Run: headless pygame with SDL's dummy video driver; simulated clock (each Clock.tick advances the game by its frame time, no real sleeping); random seed 0; keys injected as events and as key.get_pressed() state; no mouse input.
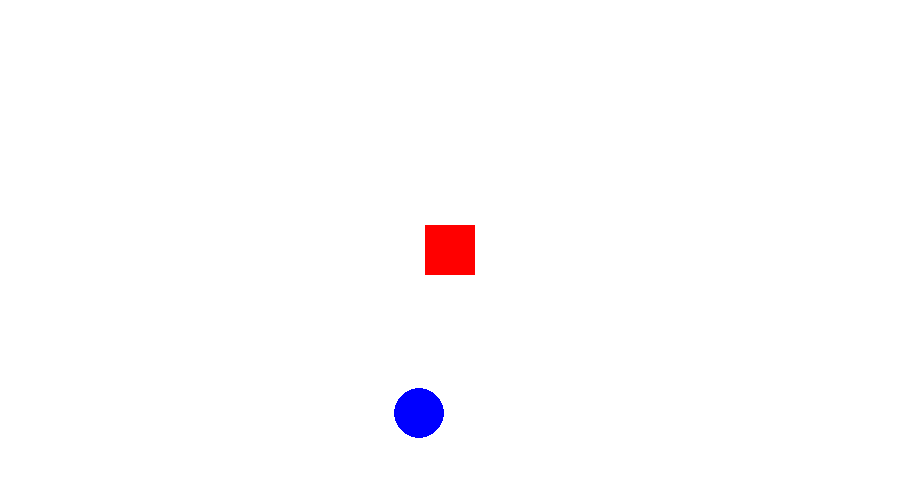
Frame 1 of 3 · flips 1–60 · no input
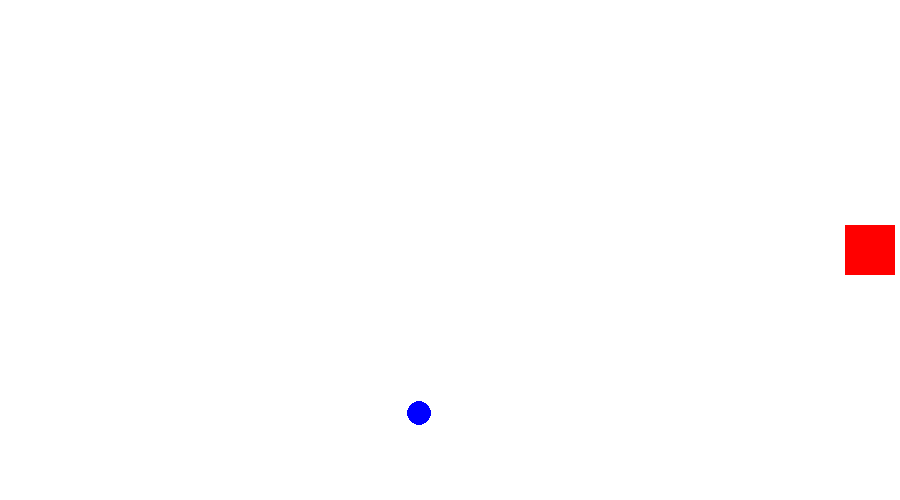
Frame 2 of 3 · flips 61–180 · tapped SPACE, RETURN · held RIGHT (→), D
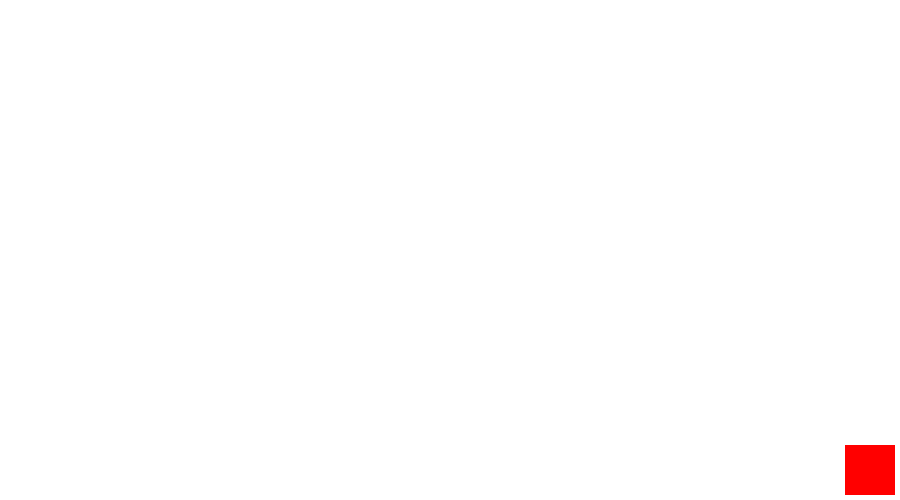
Frame 3 of 3 · flips 181–300 · held DOWN (↓), S (game ended)

The pygame program that drew these frames:

import pygame
import random
pygame.init()

WIDTH, HEIGHT = 900, 500
WIN = pygame.display.set_mode((WIDTH, HEIGHT))
pygame.display.set_caption("Capture")

RED = (255, 0, 0)
WHITE = (255, 255, 255)
BLUE = (0, 0, 255)

FPS = 60
VEL = 5

RED_WID, RED_HEI = 50, 50
red = pygame.Rect(425, 225, RED_WID, RED_HEI)

circleRadiusTimer = 0
circleRadius = 25
circleX = float(random.randint(25, WIDTH - 25))
circleY = float(random.randint(25, HEIGHT - 25))


def draw(circleX, circleY, circleRadius):
    WIN.fill(WHITE)
    pygame.draw.circle(WIN, BLUE, (circleX, circleY), circleRadius)
    pygame.draw.rect(WIN, RED, red)
    pygame.display.update()


def red_move(keys_pressed, red):
    if keys_pressed[pygame.K_LEFT] and red.x - VEL > 0:
        red.x -= VEL
    if keys_pressed[pygame.K_RIGHT] and red.x + VEL + RED_WID < WIDTH:
        red.x += VEL
    if keys_pressed[pygame.K_UP] and red.y - VEL > 0:
        red.y -= VEL
    if keys_pressed[pygame.K_DOWN] and red.y - VEL + RED_HEI < HEIGHT - 10:
        red.y += VEL


def circle_size(circleRadius, circleRadiusTimer):
    if circleRadiusTimer >= 1000:
        circleRadius = circleRadius - 6.25
        circleRadiusTimer = 0

    return circleRadius, circleRadiusTimer


def score(circleX, circleY, circleRadius):
    if red.x < circleX < red.x + 50 and red.y < circleY < red.y + 50:
        circleX = float(random.randint(25, WIDTH - 25))
        circleY = float(random.randint(25, HEIGHT - 25))
        circleRadius = 25

    return circleX, circleY, circleRadius


def text():
    FONT = pygame.freetype.SysFont("Arial", 100, True, False)
    FONT.render_to(WIN, (100, 200), "YOU LOST! :(", (0, 0, 0))
    pygame.display.flip()


def main():
    global circleRadiusTimer, circleRadius, circleX, circleY

    clock = pygame.time.Clock()
    run = True
    while run:
        dt = clock.tick(FPS)
        for event in pygame.event.get():
            if event.type == pygame.QUIT:
                run = False

        keys_pressed = pygame.key.get_pressed()
        red_move(keys_pressed, red)

        circleRadiusTimer += dt
        circleRadius, circleRadiusTimer = circle_size(circleRadius, circleRadiusTimer)

        if circleRadius != 0:
            circleX, circleY, circleRadius = score(circleX, circleY, circleRadius)

        else:
            text()
            pygame.time.wait(3000)
            run = False

        draw(circleX, circleY, circleRadius)
    pygame.quit()


if __name__ == "__main__":
    main()
